Labelled photos from "backend", an image-classification folder in Charanya14/avinya. The possible labels are: normal, osteopenia, osteoporosis.

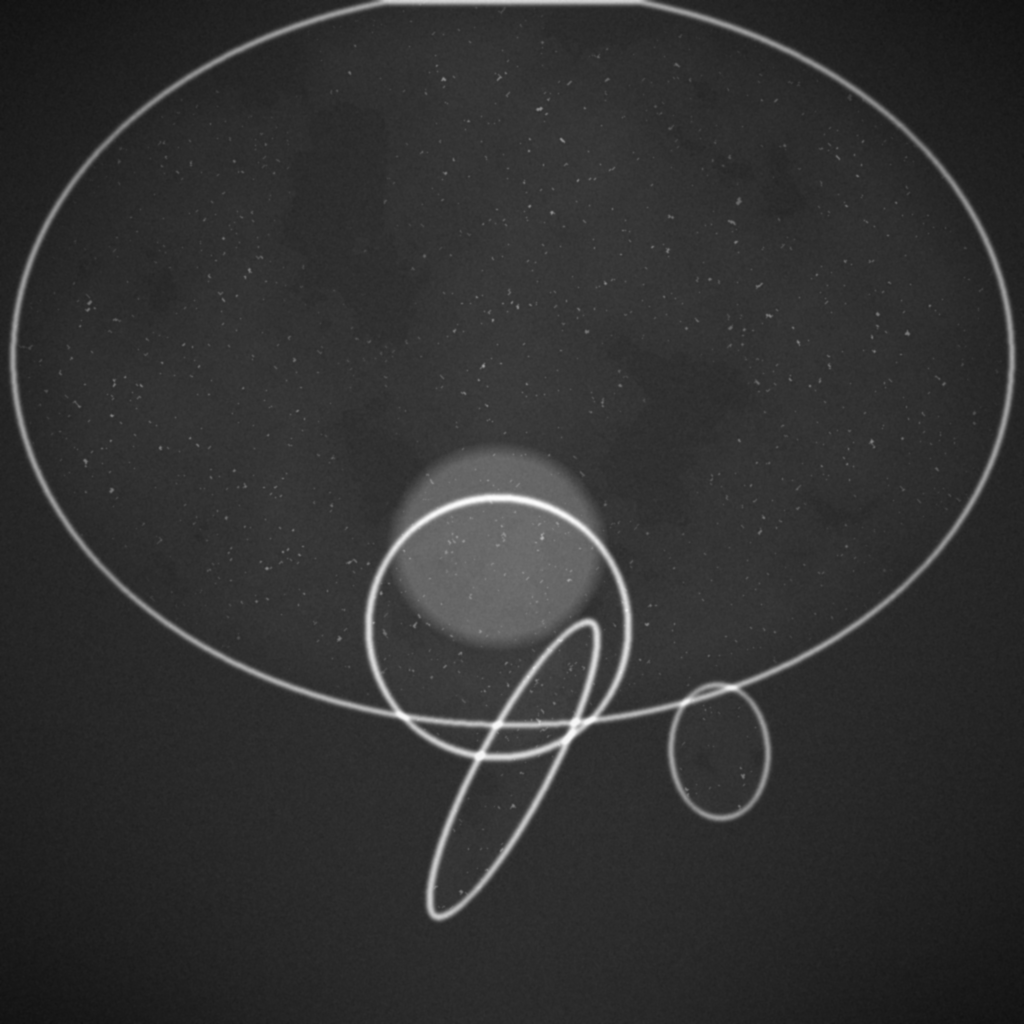
Label: osteopenia

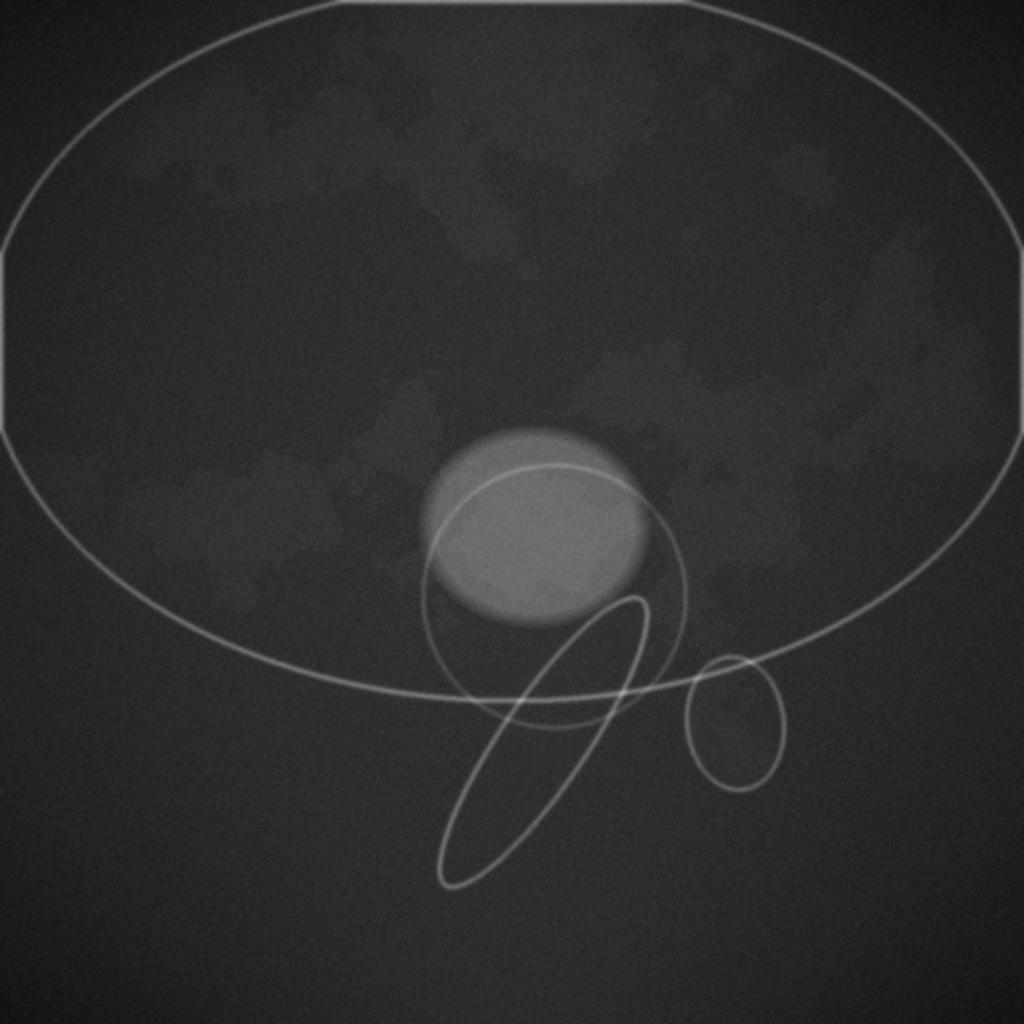
Label: osteoporosis

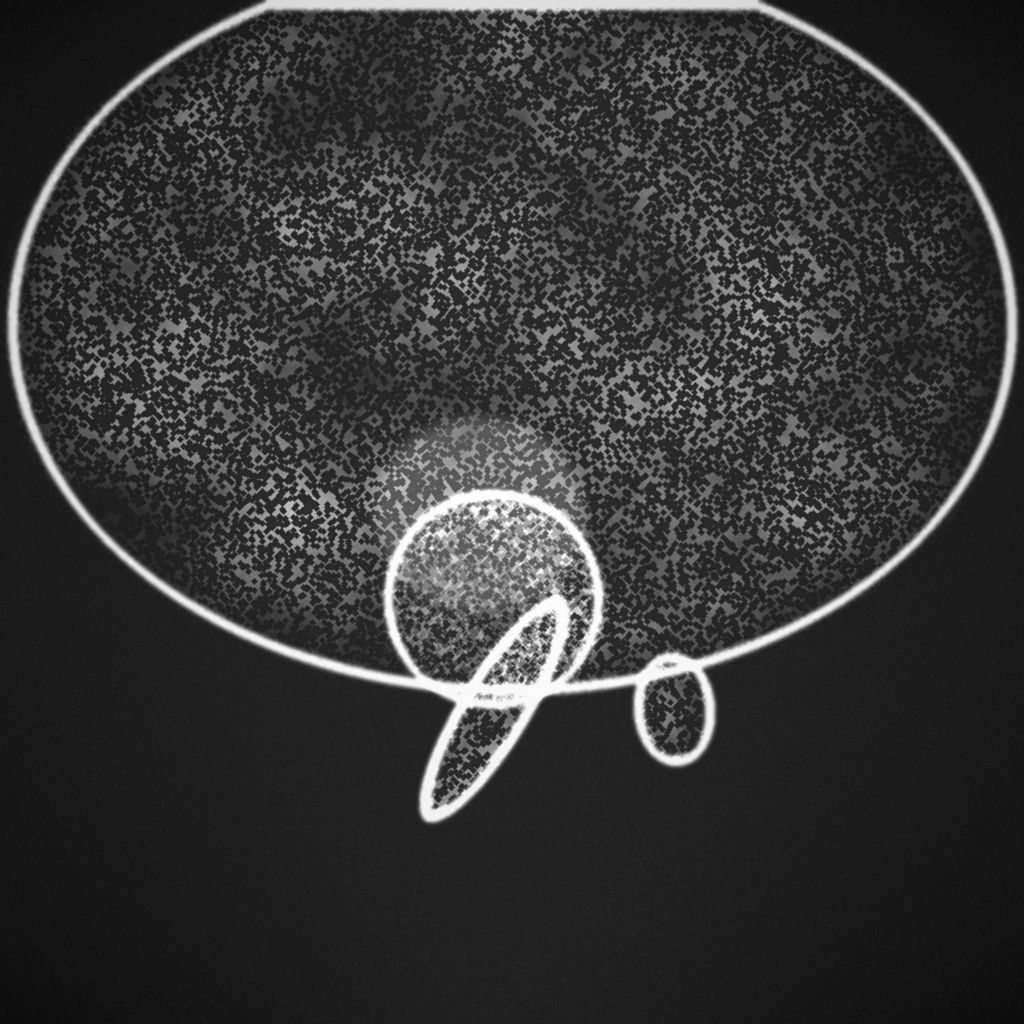
Label: normal

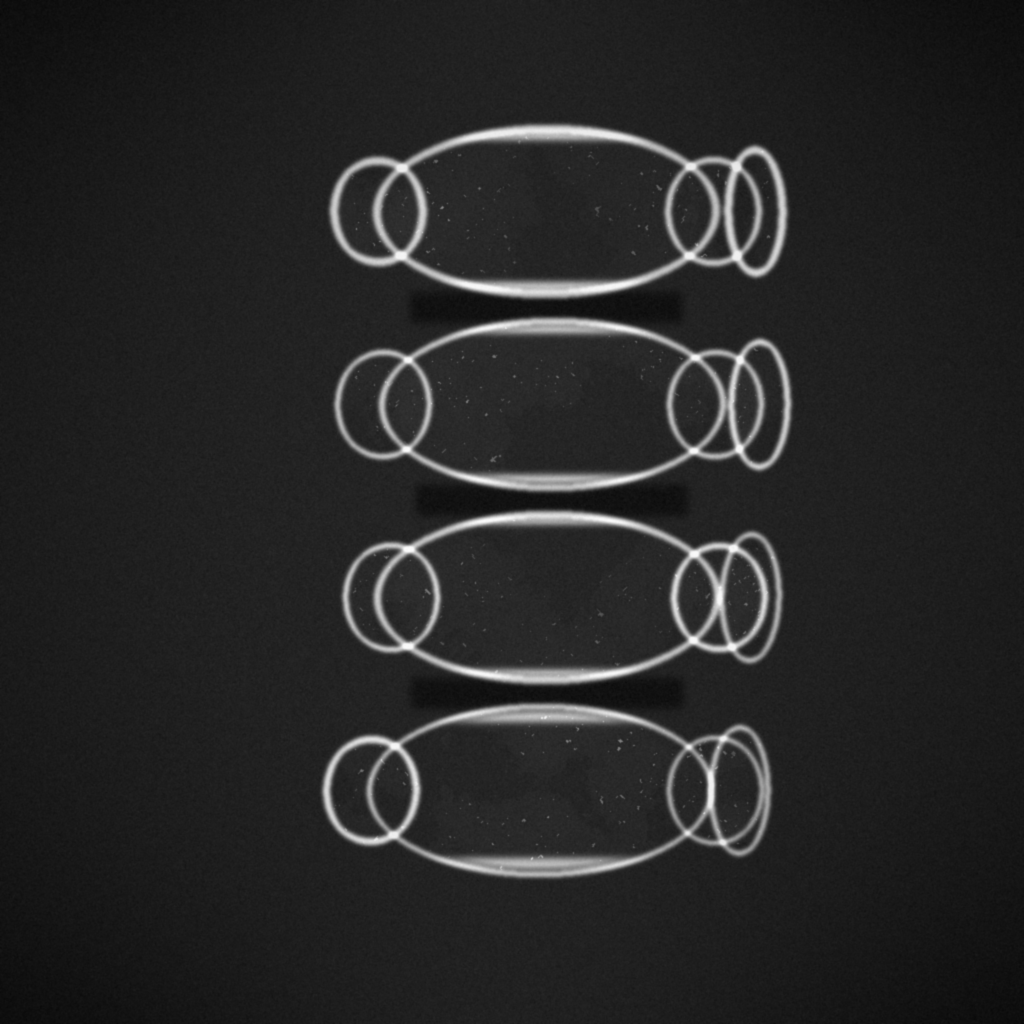
Label: osteopenia

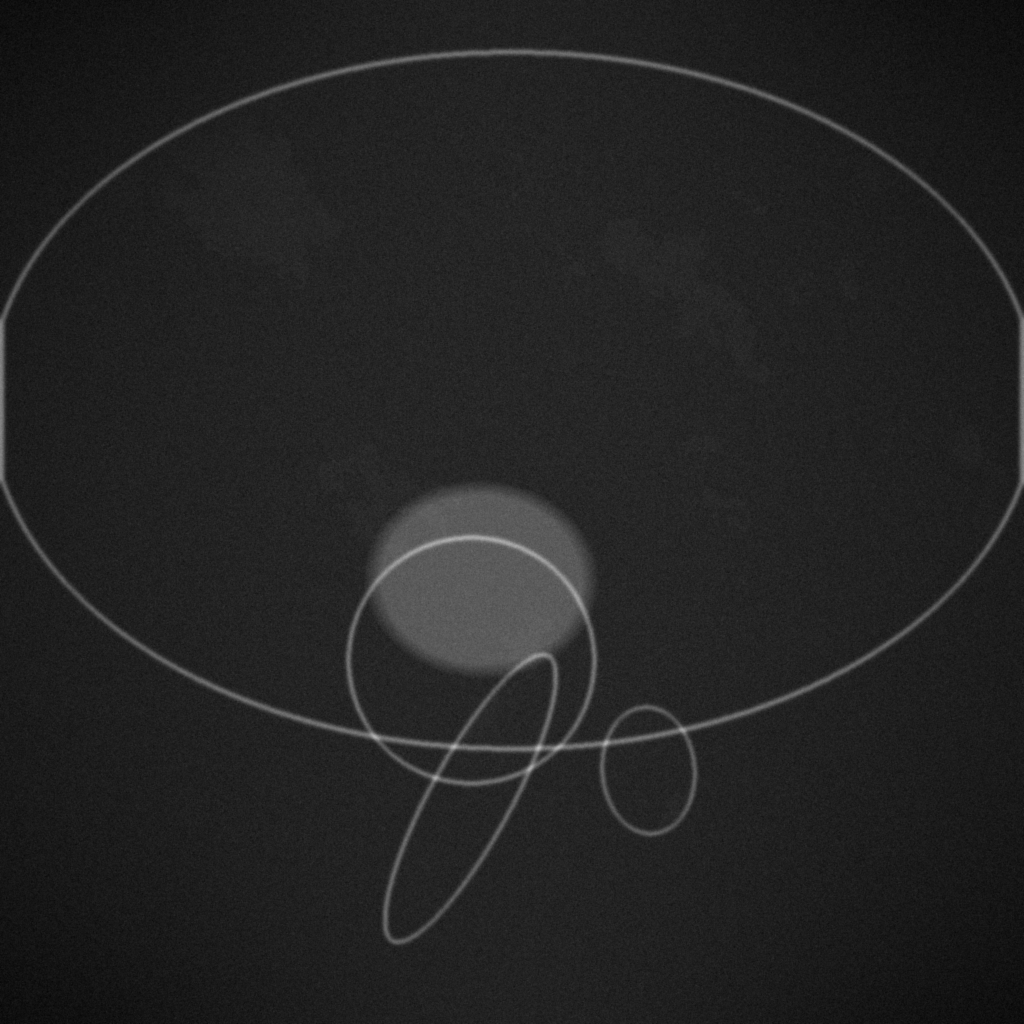
Label: osteoporosis

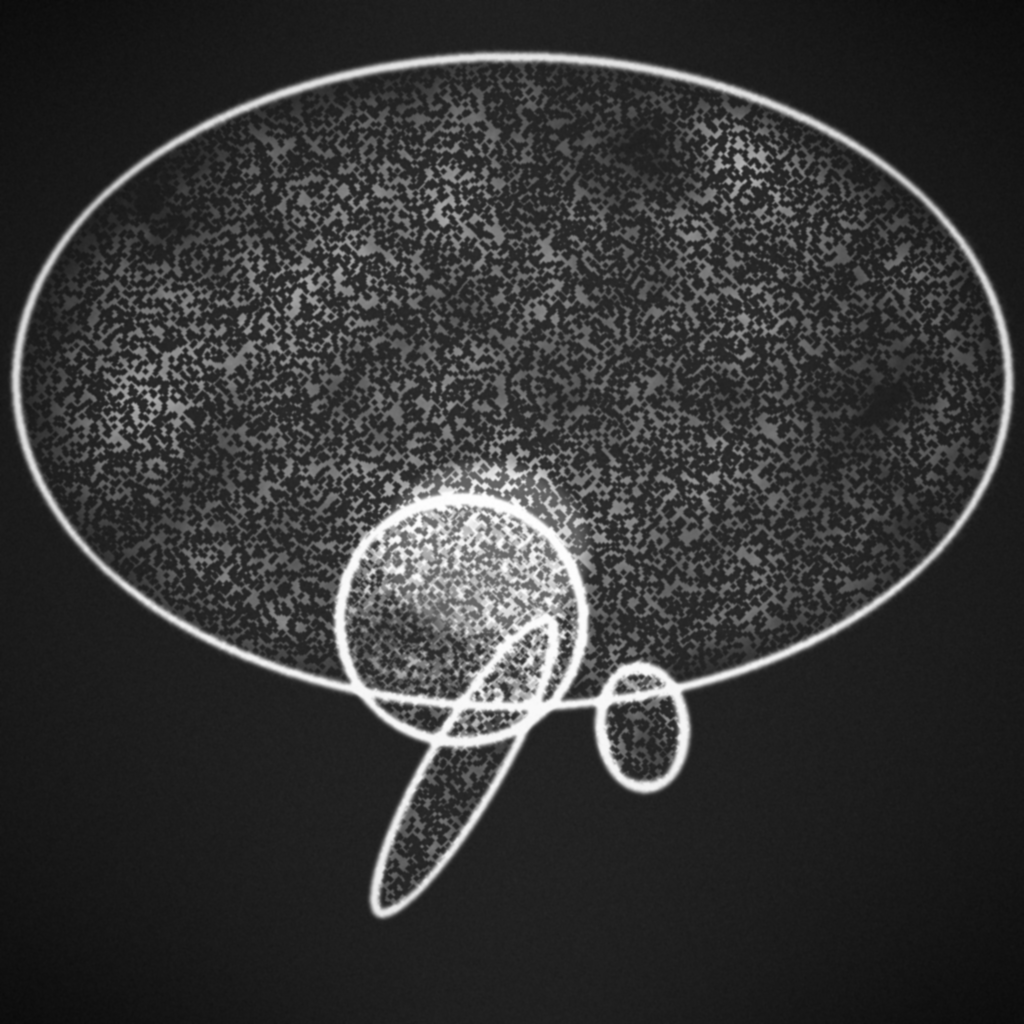
Label: normal
